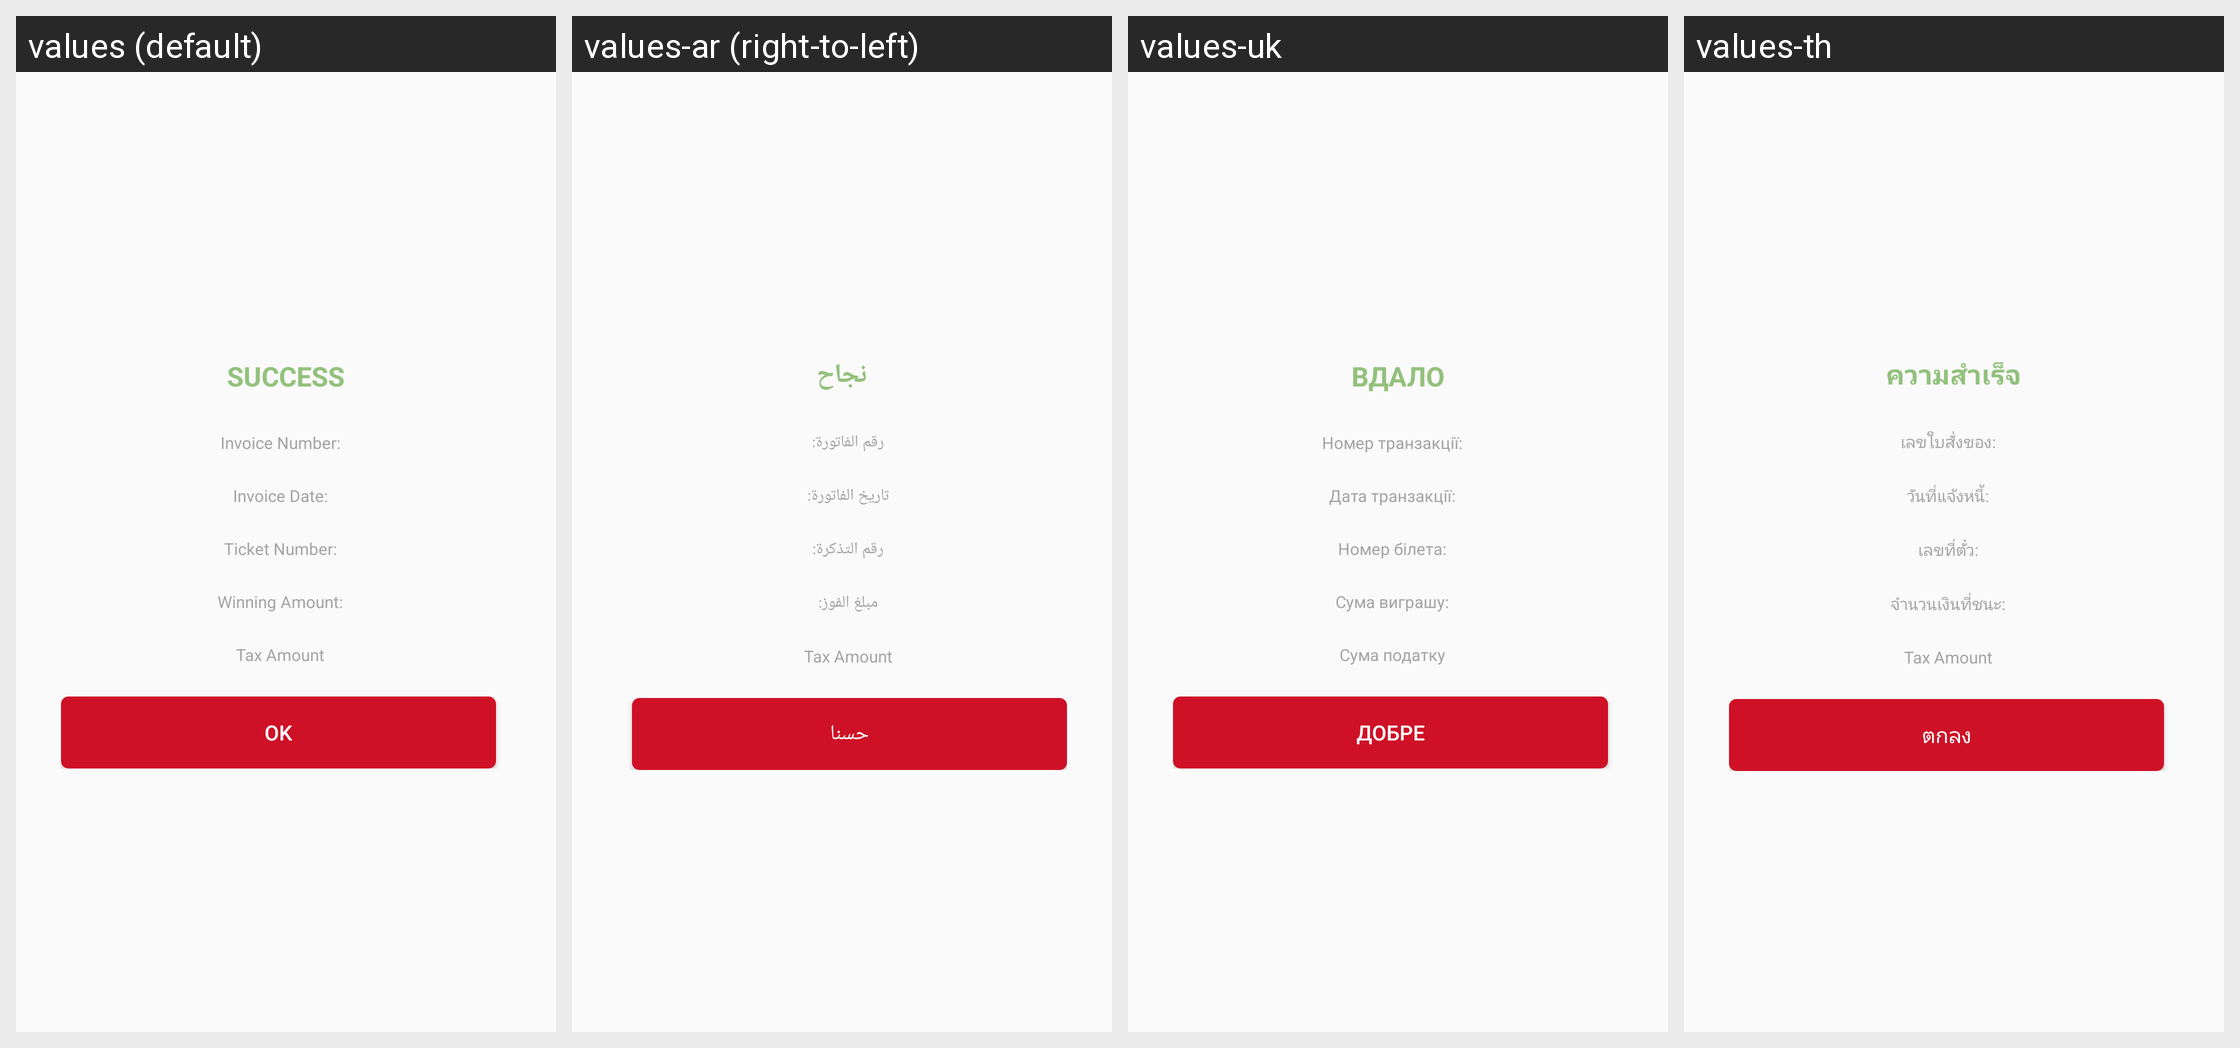

Strings drawn on this Android screen and how each of the app's shown locales translates them:
Android screen res/layout/layout_claim_dialog.xml rendered under 4 locales, left to right: values (default), values-ar (right-to-left), values-uk, values-th. Device: Nexus 5 (rendered at 1080×1920; each locale shown at half size, 540×960, under a caption strip naming it); theme AppTheme.
Other locales in the repository, not shown: values-fr, values-my.
Strings drawn on this screen, with the default value and each locale's value (text and hints the layout hard-codes, and strings that could not be matched under every locale, appear in the picture but are not listed):

success
  values: Success
  values-ar: نجاح
  values-uk: Вдало
  values-th: ความสำเร็จ

trans_num_colon
  values: Invoice Number:
  values-ar: رقم الفاتورة:
  values-uk: Номер транзакції:
  values-th: เลขใบสั่งของ:

trans_date_colon
  values: Invoice Date:
  values-ar: تاريخ الفاتورة:
  values-uk: Дата транзакції:
  values-th: วันที่แจ้งหนี้:

ticket_number_colon
  values: Ticket Number:
  values-ar: رقم التذكرة:
  values-uk: Номер білета:
  values-th: เลขที่ตั๋ว:

winning_amt_colon
  values: Winning Amount:
  values-ar: مبلغ الفوز:
  values-uk: Сума виграшу:
  values-th: จำนวนเงินที่ชนะ:

tax_amount
  values: Tax Amount
  values-ar: Tax Amount  [not translated; the default value is used]
  values-uk: Сума податку
  values-th: Tax Amount  [not translated; the default value is used]

ok
  values: OK
  values-ar: حسنا
  values-uk: добре
  values-th: ตกลง
